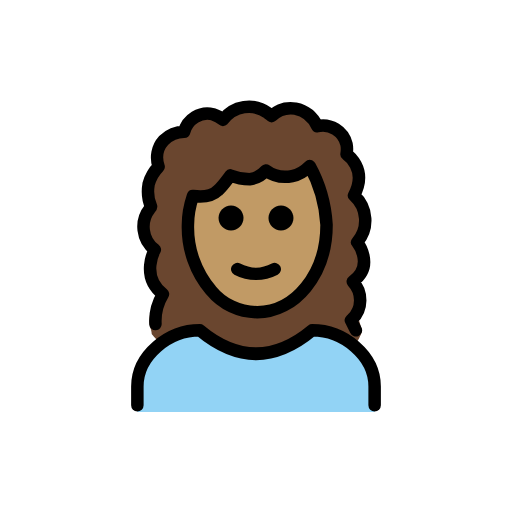
t = 0.00 s
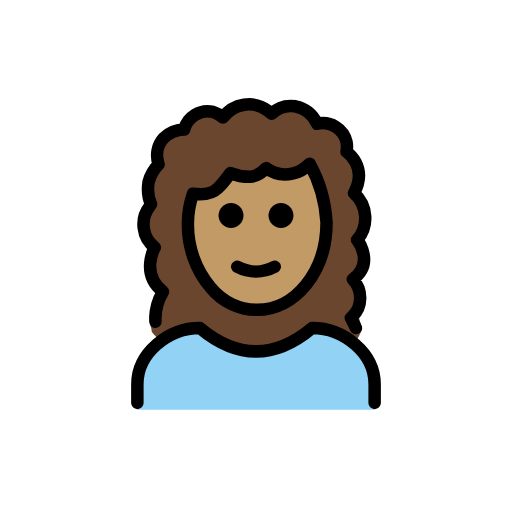
t = 0.48 s
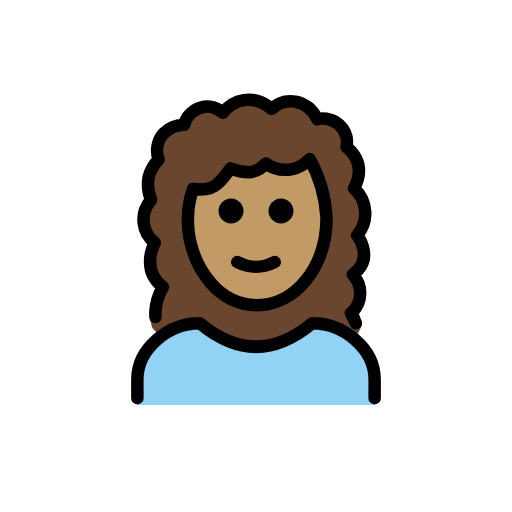
t = 1.43 s
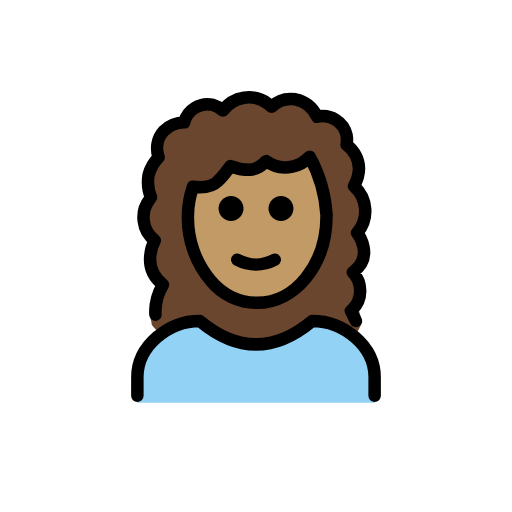
t = 1.90 s
t = 2.38 s: frame unchanged from t = 1.43 s, image omitted
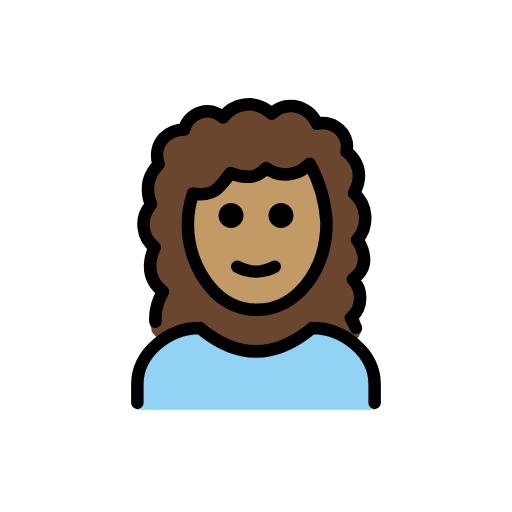
t = 3.33 s

The animated SVG that drew these frames (rendered in a browser with its animation timeline set to each time). Animation: 1 SMIL element (animateTransform=1); one cycle of 3.80 s, repeats indefinitely.

<?xml version='1.0' encoding='utf-8'?>
<svg xmlns="http://www.w3.org/2000/svg" id="emoji" viewBox="-5 -5 82 82" width="200" height="200" role="img">
  <title>OpenMoji: woman: medium skin tone, curly hair</title><g><g id="hair">
    <path fill="#6a462f" d="M19,47.2c-0.1-0.6-0.1-1.2,0-1.7c0.4-1.3,1.1-2.4,2.1-3.3c-3.7-2.9-0.9-7.1-0.9-7.1 c-3.4-2.8-1.1-7.2-1.1-7.2c-1.1-2.1-0.6-4.7,1.3-6.2c-0.2-0.9-0.1-1.9,0.2-2.7c0.7-1.3,2.1-2.2,3.6-2.3c0.9-2.5,3.7-3.7,6.2-2.7 c0.1,0.1,0.3,0.1,0.4,0.2c1.7-2.3,4.9-2.8,7.2-1.1c0.2,0.2,0.4,0.3,0.6,0.5c1-1,2.4-1.4,3.8-1.2c1.5,0.3,2.8,1.3,3.5,2.8 c2.1-0.5,4.2,0.8,4.7,2.9c0.1,0.5,0.1,1,0,1.6c0,0,3.5,2.3,1.2,6.6c2.2,2,2.4,5.3,0.5,7.5c0,0,2.9,3.7-0.7,6.3 c1.2,1.8,1.5,4.1,0.9,6.2L53,48c-0.1,0.4-0.3,0.8-0.5,1.2c-3.2,6.5-15.4,6.2-17.4,6.1c-10.6-0.5-15.4-6.2-15.8-6.8 C19.3,48,19.1,47.6,19,47.2z" />
  </g>
  <g id="skin">
    <path fill="#c19a65" d="M44.1,21.5c-0.7,0.8-1.5,1.4-2.5,1.7c-1.2,0.4-2.6,0.3-3.8-0.2c-0.8,0.4-1.6,0.5-2.5,0.6 c-1.2,0-1.7-0.4-2.6-0.2c-1.1,0.2-1.5,1-2.3,1.6c-1.5,1.1-3.2,1.8-5,2c-0.3,1.3-0.5,2.7-0.5,4c0,7.7,4.9,14,11,14s11-6.3,11-14 C47,27.6,46,24.3,44.1,21.5z" />
  </g>
  <g id="color">
    <path fill="#92D3F5" d="M17,61v-4c0-5,5-9,10-9c6,5,12,5,18,0c5,0,10,4,10,9v4" />
  </g>
  <g id="line">
    <path fill="none" stroke="#000000" stroke-linecap="round" stroke-linejoin="round" stroke-width="2" d="M17,59.9v-3c0-5,5-9,10-9 c6,5,12,5,18,0c5,0,10,4,10,9v3" />
    <path d="M42,29.9c0,1.1-0.9,2-2,2s-2-0.9-2-2s0.9-2,2-2S42,28.8,42,29.9" />
    <path d="M34,29.9c0,1.1-0.9,2-2,2c-1.1,0-2-0.9-2-2s0.9-2,2-2C33.1,27.9,34,28.8,34,29.9" />
    <path fill="none" stroke="#000000" stroke-linecap="round" stroke-linejoin="round" stroke-width="2" d="M33,38.1c1.9,1,4.1,1,6,0" />
    <path fill="none" stroke="#000000" stroke-linecap="round" stroke-linejoin="round" stroke-width="2" d="M28.8,41.5 c-2.5-2.9-3.8-6.7-3.7-10.5c0-1.6,0.3-3.1,0.8-4.6c2.2,0.3,3.4-0.3,4-0.9c0.8-0.7,1.4-1.6,2-2.4c1,0.4,2,0.6,3.1,0.6 c1-0.1,1.9-0.6,2.6-1.4c1.2,0.9,2.7,1.2,4.2,0.9c1.1-0.2,2-0.8,2.8-1.6c1.6,2.9,2.5,6.1,2.7,9.4c0,8-5.1,14-11.1,14 C33.3,45,30.6,43.7,28.8,41.5z" />
    <path fill="none" stroke="#000000" stroke-linecap="round" stroke-linejoin="round" stroke-width="2" d="M19.9,46.9 c-0.1-1.7,0.3-3.3,1.2-4.8c-3.7-2.9-1.3-7.1-1.3-7.1c-2.1-1.6-2.4-4.6-0.8-6.6c0.1-0.1,0.2-0.2,0.2-0.3c-0.5-1.1-0.6-2.4-0.4-3.6 c0.3-1.1,0.8-2,1.6-2.8c-0.5-1.5-0.2-3.1,0.8-4.2c0.9-0.9,2.1-1.4,3.3-1.4c0.5-2,2.6-3.3,4.6-2.8c0.6,0.2,1.2,0.5,1.6,0.9 c1.7-2.3,4.9-2.8,7.2-1.1c0.2,0.2,0.4,0.3,0.6,0.5c1-1,2.4-1.4,3.8-1.2c1.5,0.3,2.8,1.3,3.5,2.8c2.1-0.5,4.2,0.8,4.7,2.9 c0.1,0.5,0.1,1,0,1.6c0,0,3.5,2.3,1.2,6.6c2.2,2,2.4,5.3,0.5,7.5c0,0,2.9,3.7-0.7,6.3c1.6,1.7,1.6,4.4-0.1,6 c-0.1,0.1-0.1,0.1-0.2,0.2l0.8,1.6" />
  </g>
<animateTransform attributeName="transform" type="translate" values="0 0;0 -1.5;0 0" dur="3.8s" repeatCount="indefinite" /></g></svg>
